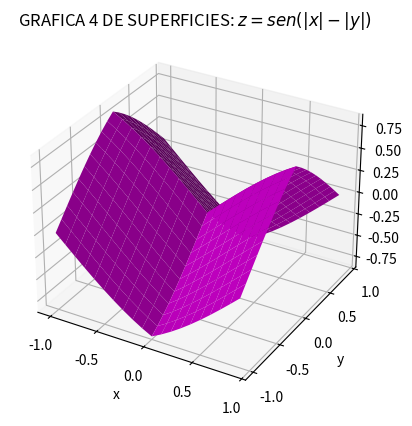

This chart was generated by the following Python code:
import matplotlib.pyplot as plt
import numpy as np

x = np.arange(-1,1,0.1)
y = np.arange(-1,1,0.1)
x, y = np.meshgrid(x,y)
z = np.sin(np.abs(x) - np.abs(y))

fig = plt.figure()
ax = fig.add_subplot(projection='3d')
ax.plot_surface(x,y,z,color='m')
ax.set_title('GRAFICA 4 DE SUPERFICIES: $z=sen(|x| - |y|)$')
ax.set_xlabel('x')
ax.set_ylabel('y')
ax.set_zlabel('z')

plt.show()
